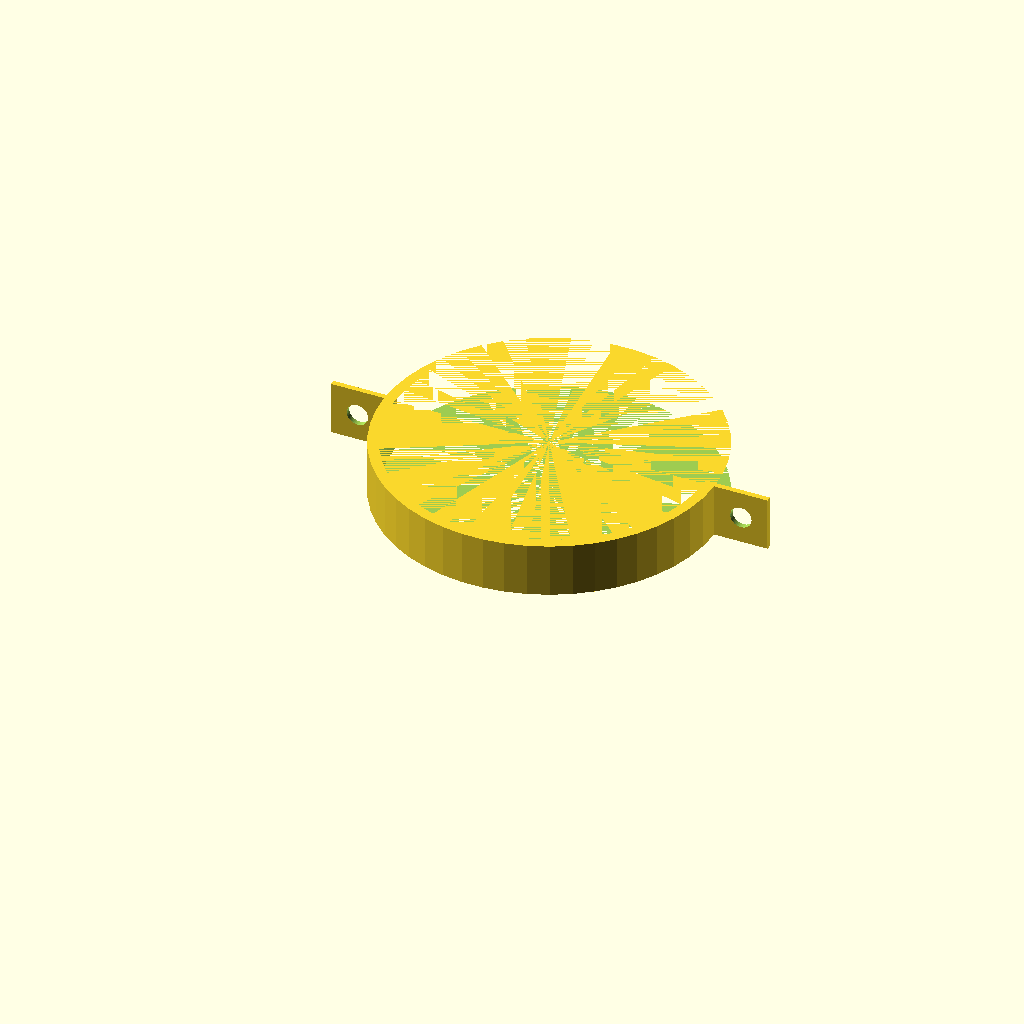
Cell 1: rendered with the file's own defaults.
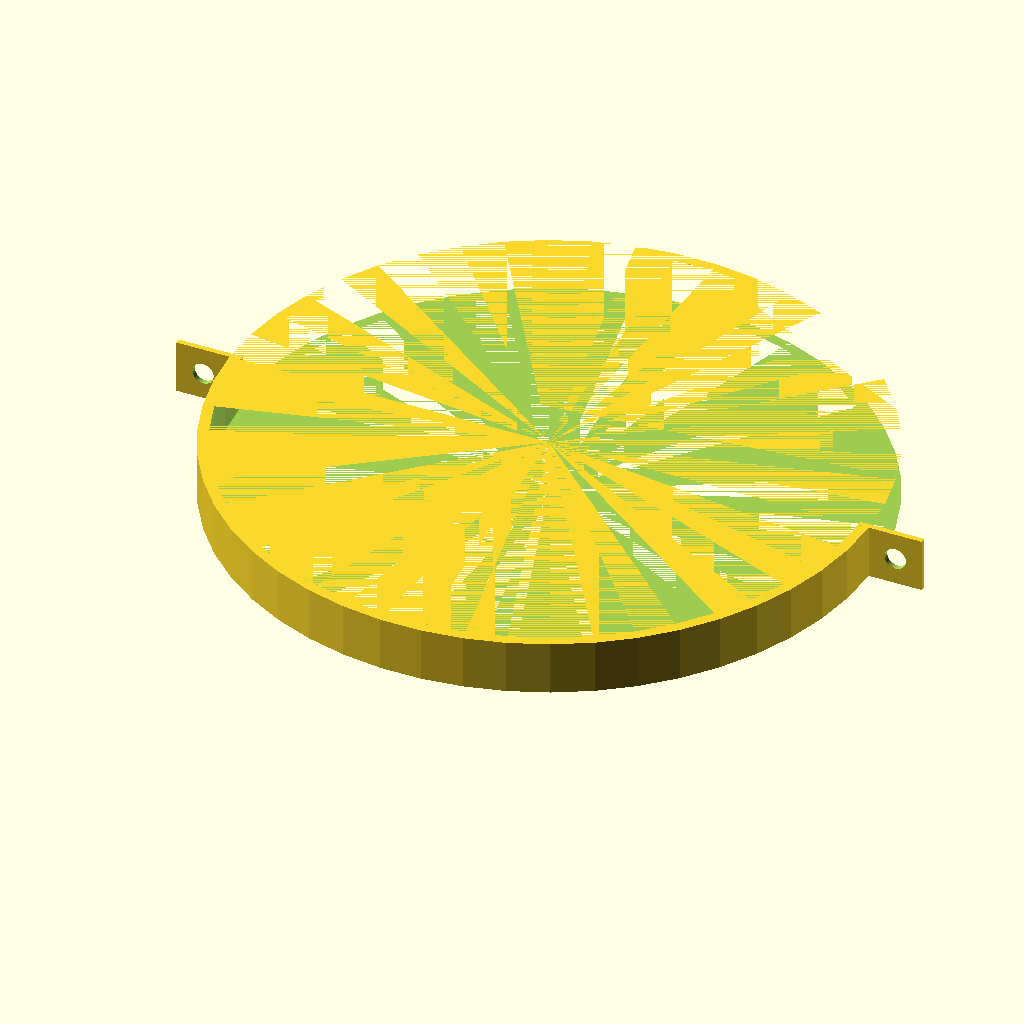
Cell 2 — diameter set to 116, the other parameters unchanged.
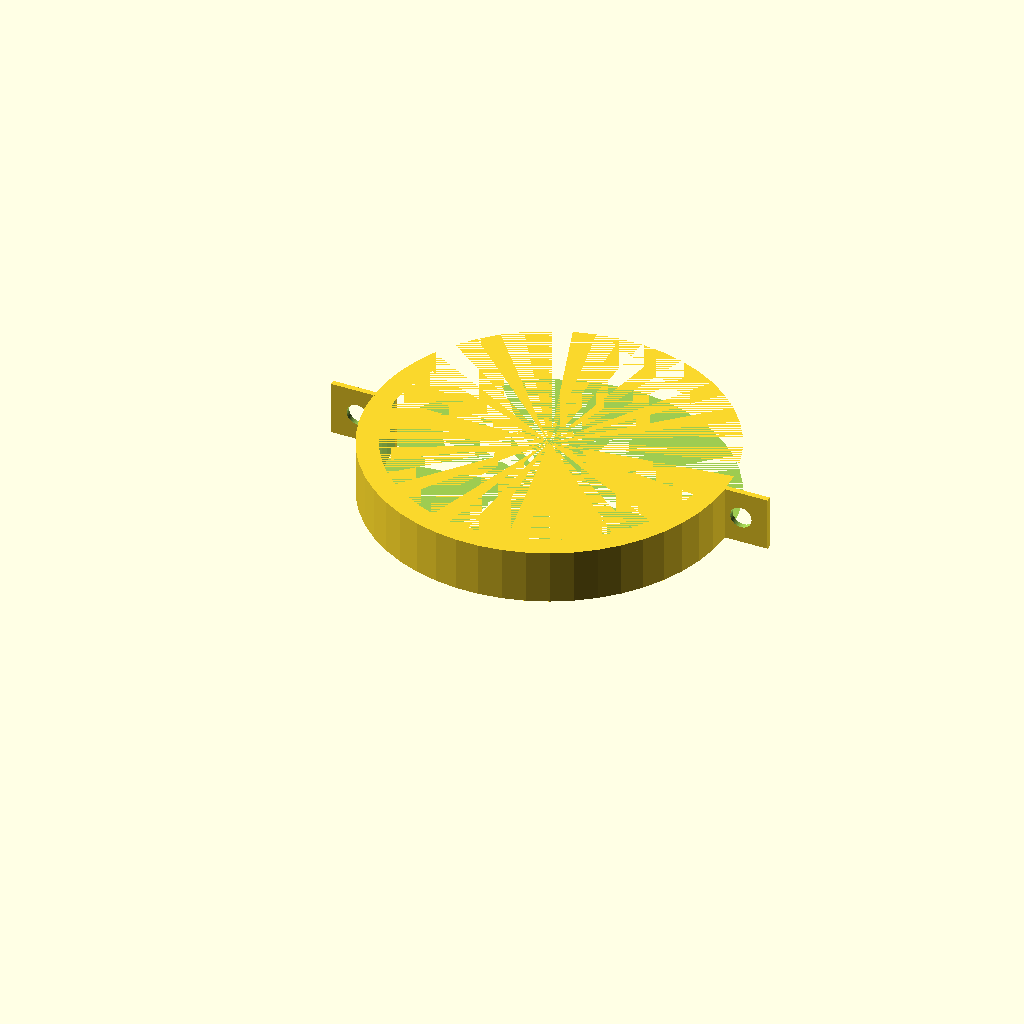
Cell 3: the same model with outerdiam = 8.
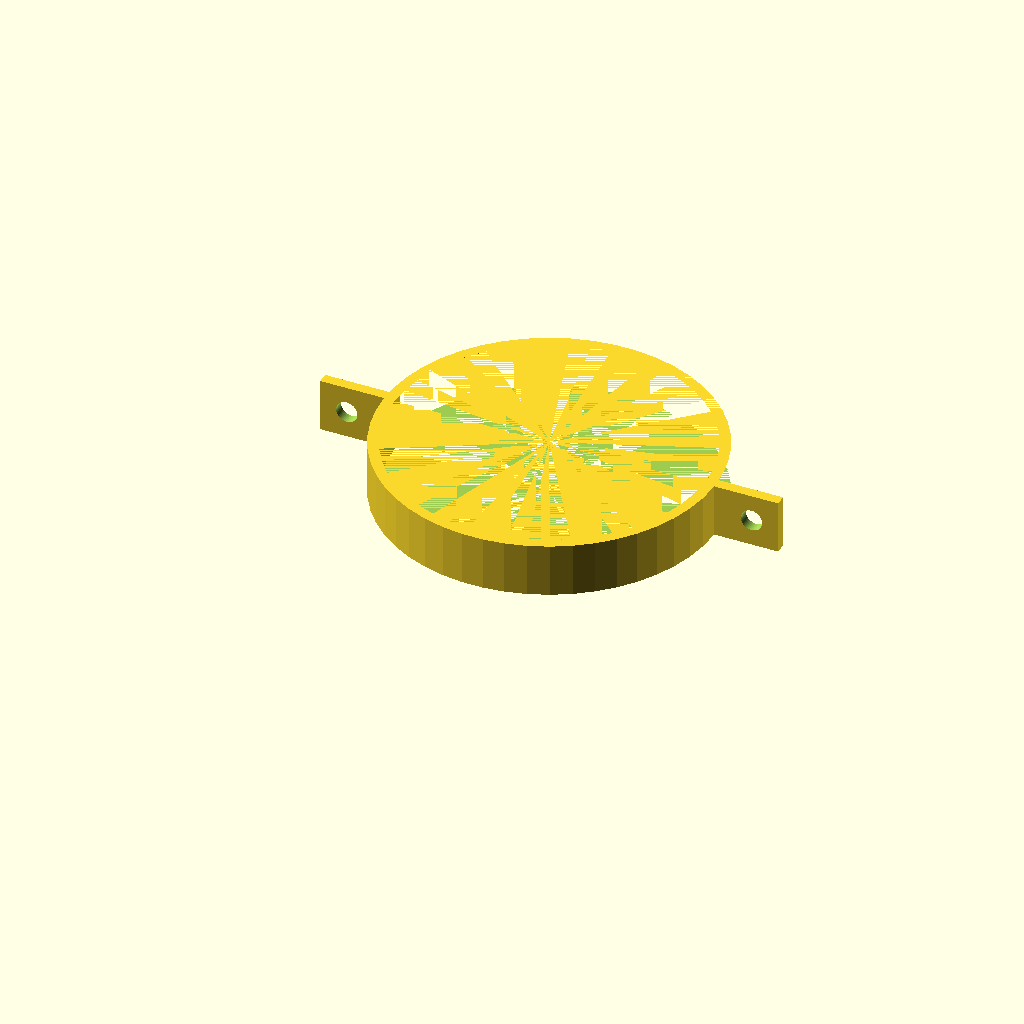
Cell 4: width = 4 (everything else at default).
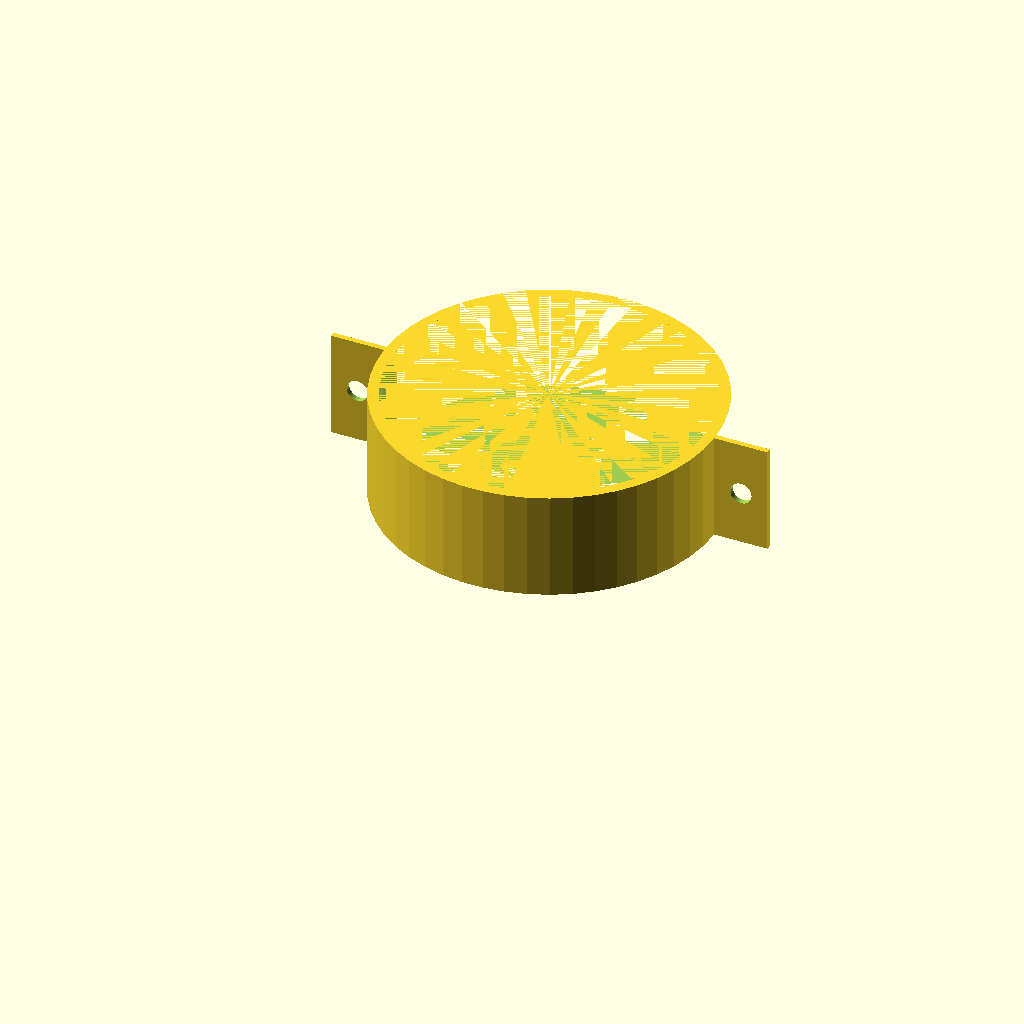
Cell 5: the same model with height = 20.
One fixed orthographic camera (rotation 55°, 0°, 25°; colour scheme Cornfield) for every cell.
Source of the model, inputs/thingiverse/files/thing-2006749/files/multiprise.scad:
diameter = 58;
outerdiam = 4;
width = 2;
height = 10;
screw = 4;
screwHolder = 10 + width;

$fn = 50;
part = 0;

module screwSupport(right, supHeight, bigger) {
    difference() {     
        cube([screwHolder, supHeight, height]);

        translate([screwHolder / 2 + (right * width / 2), supHeight * 2, height / 2]) rotate([90, 0, 0]) cylinder(d = screw, h = supHeight * 4);

        if(bigger == 1) {
            translate([right * width * 2, 0, 0]) cube([screwHolder, supHeight - width, height]);
        }
    }
}

if(part == 0) {
    union() {
        difference() {
            cylinder(d = diameter + outerdiam, h = height);
            cylinder(d = diameter, h = height);

            translate([-diameter, 0, 0]) cube([diameter * 2, (diameter + width), height]);
        }

        translate([-(diameter / 2 + screwHolder), 0, 0]) screwSupport(-1, width / 2);
        translate([diameter / 2, 0, 0]) screwSupport(1, width / 2);
    }
}


holderHeight = diameter / 2 + 30;

if(part == 1) {
    union() {
        translate([-diameter / 2, 0, 0]) cube([diameter, width, height]);

        translate([-(diameter / 2 + screwHolder), 0, 0]) screwSupport(-1, holderHeight, 1);
        translate([diameter / 2, 0, 0]) screwSupport(1, holderHeight, 1);
    }
}
Customizer parameters (derived from the source; name, type, default, range or options):
diameter: number, default 58
outerdiam: number, default 4
width: number, default 2
height: number, default 10
screw: number, default 4
part: number, default 0
